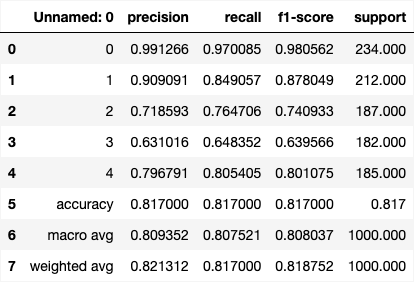

The file beside this chart, header and first rows:
, precision, recall, f1-score, support
0, 0.9913, 0.9701, 0.9806, 234.0
1, 0.9091, 0.8491, 0.878, 212.0
2, 0.7186, 0.7647, 0.7409, 187.0
3, 0.631, 0.6484, 0.6396, 182.0
4, 0.7968, 0.8054, 0.8011, 185.0
accuracy, 0.817, 0.817, 0.817, 0.817
macro avg, 0.8094, 0.8075, 0.808, 1000
weighted avg, 0.8213, 0.817, 0.8188, 1000
